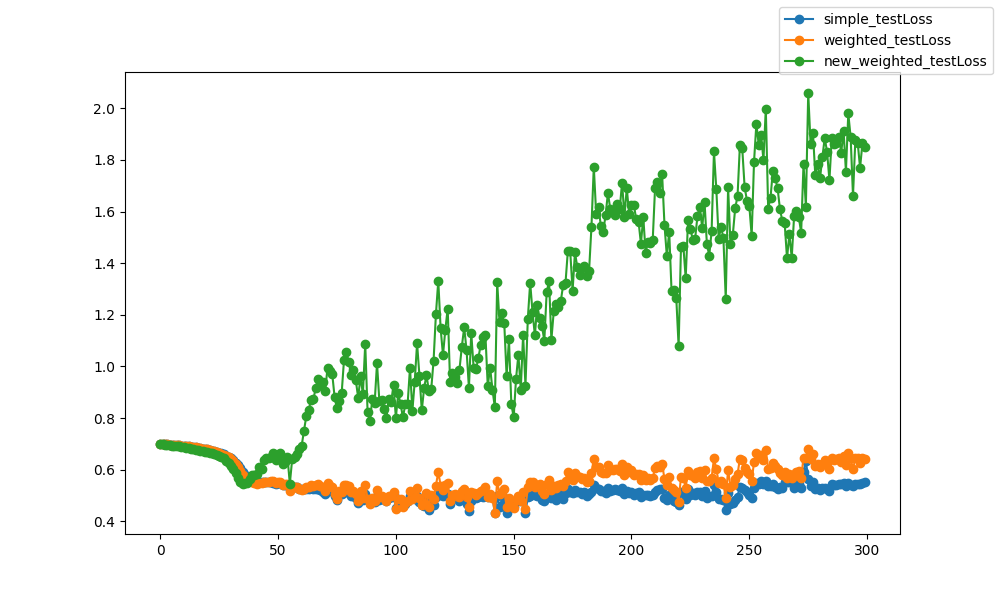

The table this chart was drawn from, first rows:
epoch, epoch, simple_testLoss, weighted_testLoss, new_weighted_testLoss
0, 0, 0.6996, 0.6996, 0.699
1, 1, 0.6991, 0.6991, 0.6985
2, 2, 0.6986, 0.6986, 0.697
3, 3, 0.698, 0.698, 0.6972
4, 4, 0.6974, 0.6974, 0.6961
5, 5, 0.6965, 0.6966, 0.6935
6, 6, 0.6957, 0.6957, 0.6934
7, 7, 0.6948, 0.6948, 0.693
8, 8, 0.694, 0.694, 0.6915
9, 9, 0.6931, 0.6931, 0.6887
10, 10, 0.6922, 0.6922, 0.6869
11, 11, 0.6911, 0.6911, 0.6854
12, 12, 0.69, 0.69, 0.6832
13, 13, 0.6888, 0.6888, 0.6818
14, 14, 0.6876, 0.6876, 0.68
15, 15, 0.6864, 0.6863, 0.6782
16, 16, 0.685, 0.6849, 0.6748
17, 17, 0.6834, 0.6833, 0.6732
18, 18, 0.6819, 0.6818, 0.6711
19, 19, 0.6803, 0.6802, 0.6691
20, 20, 0.6784, 0.6783, 0.6668
21, 21, 0.6765, 0.6763, 0.6641
22, 22, 0.6742, 0.6739, 0.6637
23, 23, 0.6717, 0.6714, 0.6599
24, 24, 0.6692, 0.6689, 0.6575
25, 25, 0.6661, 0.6656, 0.6537
26, 26, 0.6628, 0.6622, 0.65
27, 27, 0.659, 0.6582, 0.6454
28, 28, 0.6544, 0.6535, 0.6343
29, 29, 0.6494, 0.648, 0.6246
30, 30, 0.6436, 0.6417, 0.6143
31, 31, 0.6362, 0.6335, 0.6016
32, 32, 0.6276, 0.6231, 0.5858
33, 33, 0.617, 0.6098, 0.5682
34, 34, 0.6047, 0.5948, 0.5528
35, 35, 0.5919, 0.5799, 0.5458
36, 36, 0.5808, 0.5686, 0.55
37, 37, 0.5731, 0.5608, 0.5503
38, 38, 0.567, 0.5562, 0.5652
39, 39, 0.5612, 0.5525, 0.5781
40, 40, 0.5565, 0.5485, 0.5779
41, 41, 0.5525, 0.546, 0.5838
42, 42, 0.5523, 0.5491, 0.6087
43, 43, 0.5513, 0.5472, 0.602
44, 44, 0.5538, 0.5535, 0.6358
45, 45, 0.5511, 0.5525, 0.6442
46, 46, 0.5516, 0.5538, 0.6442
47, 47, 0.5529, 0.555, 0.6479
48, 48, 0.5502, 0.5559, 0.6657
49, 49, 0.5452, 0.5479, 0.6375
50, 50, 0.5479, 0.5527, 0.6524
51, 51, 0.547, 0.554, 0.6659
52, 52, 0.5401, 0.5421, 0.6217
53, 53, 0.5421, 0.5444, 0.6308
54, 54, 0.541, 0.546, 0.6497
55, 55, 0.5262, 0.5179, 0.5451
56, 56, 0.5334, 0.5351, 0.6412
57, 57, 0.5341, 0.5345, 0.6485
58, 58, 0.5318, 0.5318, 0.6614
59, 59, 0.5262, 0.5261, 0.6798
... 240 more rows
